Run: headless pygame with SDL's dummy video driver; simulated clock (each Clock.tick advances the game by its frame time, no real sleeping); random seed 0; keys injected as events and as key.get_pressed() state; no mouse input.
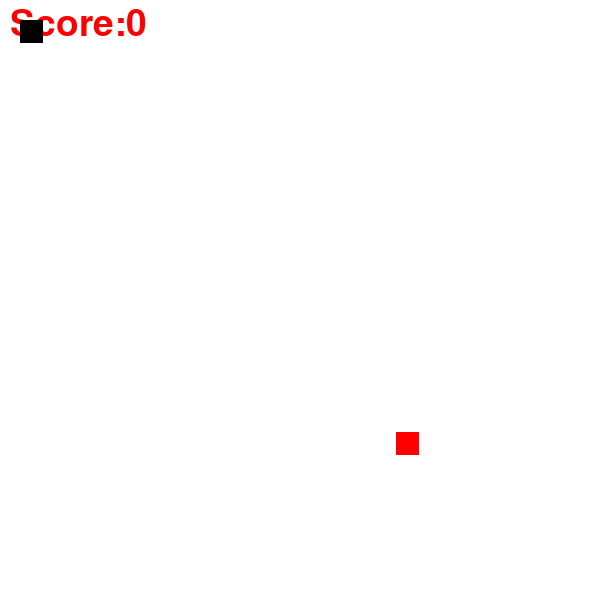
Frame 1 of 4 · flips 1–60 · no input
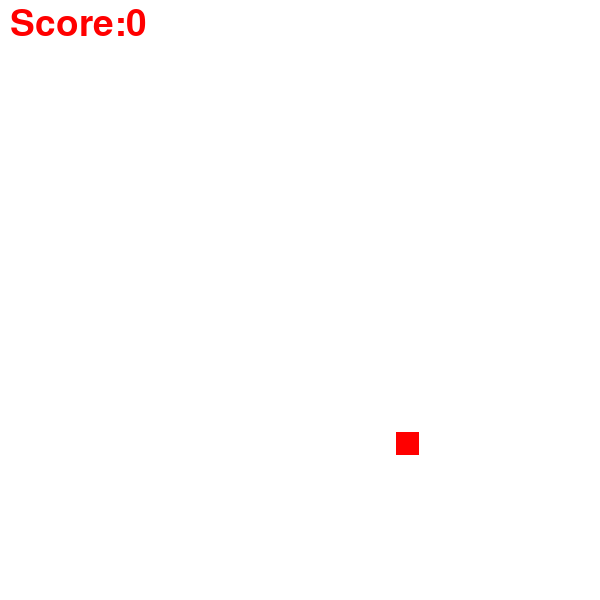
Frame 2 of 4 · flips 61–180 · tapped SPACE, RETURN · held RIGHT (→), D
Frame 3 of 4 · flips 181–300 · held DOWN (↓), S · screen unchanged from frame 2, image omitted
Frame 4 of 4 · flips 301–420 · held LEFT (←), A, UP (↑), W · screen unchanged from frame 3, image omitted

The pygame program that drew these frames:

import pygame
import random

pygame.init()

#measures
hight=600
width=600
setup=pygame.display.set_mode((hight,width))


pygame.display.set_caption('Snake_Game')
clock=pygame.time.Clock()

#color
white=(255,255,255)
black=(0,0,0)
red=(255,0,0)

#snake
snake_x=20
snake_y=20
snake_size=23
velocity_x=0
velocity_y=0
fps=19

#food
food_x=random.randint(2,hight)
food_y=random.randint(2,width)
food_size=23


#score
score=0

font=pygame.font.SysFont(None,55)
def text_screen(text,color,x,y):
    screen_text=font.render(text,True,color)
    setup.blit(screen_text,[x,y])




#loop
running=True
while running:
    for event in pygame.event.get():
        if event.type==pygame.QUIT:
            running=False
        if event.type == pygame.KEYDOWN:
            if event.key == pygame.K_RIGHT:
                velocity_x=+10
                velocity_y=0

            if event.key == pygame.K_LEFT:
                velocity_x=-10
                velocity_y=0

            if event.key==pygame.K_DOWN:
                velocity_y=+10
                velocity_x=0

            if event.key == pygame.K_UP:
                velocity_y=-10
                velocity_x=0


    snake_x=snake_x+velocity_x
    snake_y=snake_y+velocity_y

    if abs(snake_x-food_x)<6 and abs(snake_y-food_y)<6:
        score+=1


        food_x = random.randint(2, hight)
        food_y = random.randint(2, width)
        food_size = 23



    setup.fill('white')
    text_screen("Score:"+str(score*10),red,10,6)

    pygame.draw.rect(setup,black,[snake_x,snake_y,snake_size,snake_size])
    pygame.draw.rect(setup,red,[food_x,food_y,food_size,food_size])
    clock.tick(fps)
    pygame.display.update()
